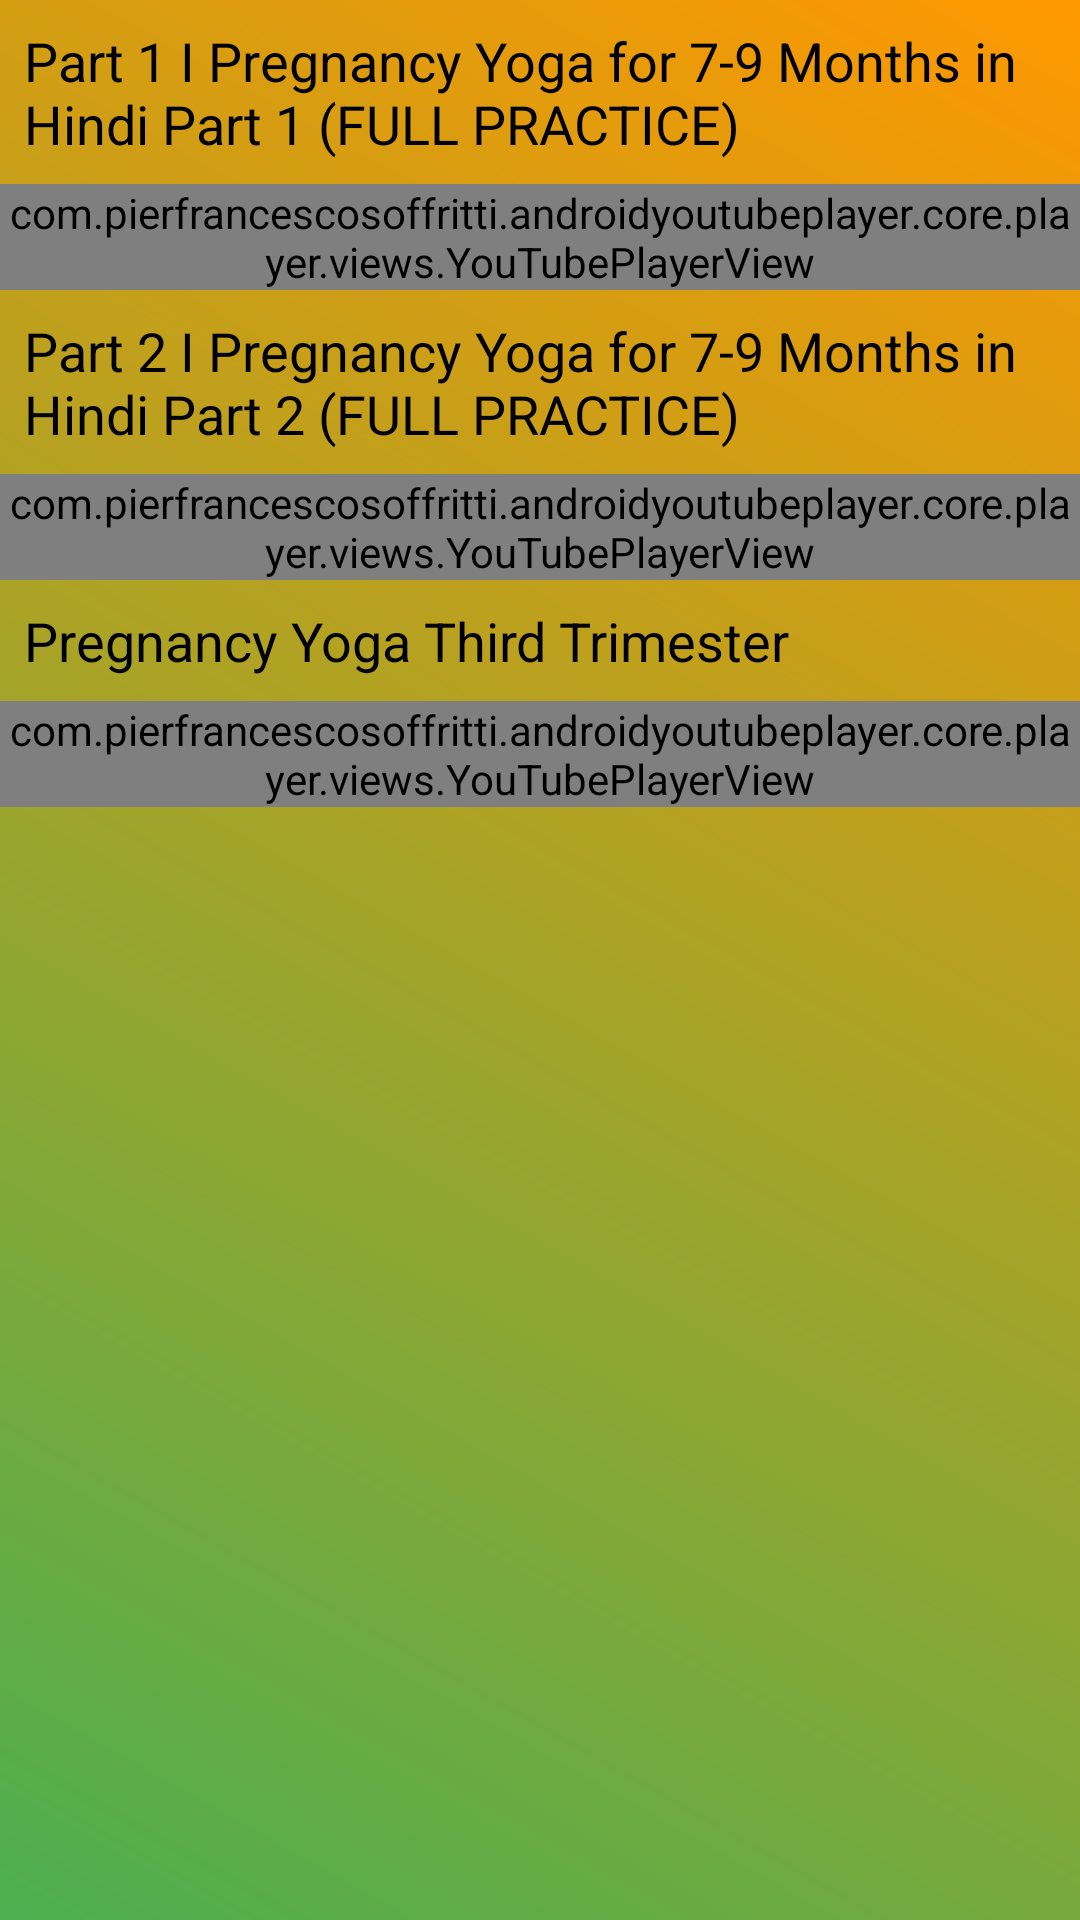

Write the Android layout XML for this screen, with the resource values it uses.
<!-- AndroidManifest.xml: application theme Theme.Amma -->
<!-- res/layout/fragment_yoga3.xml -->
<?xml version="1.0" encoding="utf-8"?>
<androidx.core.widget.NestedScrollView
    xmlns:android="http://schemas.android.com/apk/res/android"
    xmlns:app="http://schemas.android.com/apk/res-auto"
    xmlns:tools="http://schemas.android.com/tools"
    android:layout_width="match_parent"
    android:layout_height="match_parent"
    android:orientation="vertical"
    android:background="@drawable/gradient_background3"
    tools:context=".Yoga3Fragment">

    <LinearLayout
        xmlns:android="http://schemas.android.com/apk/res/android"
        xmlns:app="http://schemas.android.com/apk/res-auto"
        android:layout_width="match_parent"
        android:layout_height="match_parent"
        android:orientation="vertical">

        
        <LinearLayout
            android:layout_width="match_parent"
            android:layout_height="wrap_content"
            android:orientation="vertical">

            <TextView
                android:layout_width="match_parent"
                android:layout_height="wrap_content"
                android:text="@string/part_1_i_pregnancy_yoga_for_7_9_months_in_hindi_part_1_full_practice"
                android:padding="8dp"
                android:textSize="18sp"
                android:textColor="#000000"/>

            <com.pierfrancescosoffritti.androidyoutubeplayer.core.player.views.YouTubePlayerView
                android:id="@+id/youtube_player_view1"
                android:layout_width="match_parent"
                android:layout_height="wrap_content"
                app:videoId="Y4u7yE_adKA"
                app:autoPlay="true"/>
        </LinearLayout>

        
        <LinearLayout
            android:layout_width="match_parent"
            android:layout_height="wrap_content"
            android:orientation="vertical">

            <TextView
                android:layout_width="match_parent"
                android:layout_height="wrap_content"
                android:text="@string/part_2_i_pregnancy_yoga_for_7_9_months_in_hindi_part_2_full_practice"
                android:padding="8dp"
                android:textSize="18sp"
                android:textColor="#000000"/>

            <com.pierfrancescosoffritti.androidyoutubeplayer.core.player.views.YouTubePlayerView
                android:id="@+id/youtube_player_view2"
                android:layout_width="match_parent"
                android:layout_height="wrap_content"
                app:videoId="v=X_ppjiLarrg"
                app:autoPlay="true" />
        </LinearLayout>

        
        <LinearLayout
            android:layout_width="match_parent"
            android:layout_height="wrap_content"
            android:orientation="vertical">

            <TextView
                android:layout_width="match_parent"
                android:layout_height="wrap_content"
                android:text="@string/pregnancy_yoga_third_trimester"
                android:padding="8dp"
                android:textSize="18sp"
                android:textColor="#000000"/>

            <com.pierfrancescosoffritti.androidyoutubeplayer.core.player.views.YouTubePlayerView
                android:id="@+id/youtube_player_view3"
                android:layout_width="match_parent"
                android:layout_height="wrap_content"
                app:videoId="Cc_vRDbp7JE"
                app:autoPlay="true"
                />
        </LinearLayout>

    </LinearLayout>
</androidx.core.widget.NestedScrollView>
<!-- resources referenced by this layout -->
<resources>
  <!-- drawable gradient_background3 (drawable) -->
  <shape xmlns:android="http://schemas.android.com/apk/res/android">
      <gradient
          android:startColor="#4CAF50"
          android:endColor="#FF9800"
          android:angle="45" />
  </shape>
  <string name="part_1_i_pregnancy_yoga_for_7_9_months_in_hindi_part_1_full_practice">Part 1 I Pregnancy Yoga for 7-9 Months in Hindi Part 1 (FULL PRACTICE)</string>
  <string name="part_2_i_pregnancy_yoga_for_7_9_months_in_hindi_part_2_full_practice">Part 2 I Pregnancy Yoga for 7-9 Months in Hindi Part 2 (FULL PRACTICE)</string>
  <string name="pregnancy_yoga_third_trimester">Pregnancy Yoga Third Trimester</string>
  <style name="Theme.Amma" parent="Base.Theme.Amma" />
  <style name="Base.Theme.Amma" parent="Theme.Material3.DayNight.NoActionBar">
          
          
      </style>
</resources>
